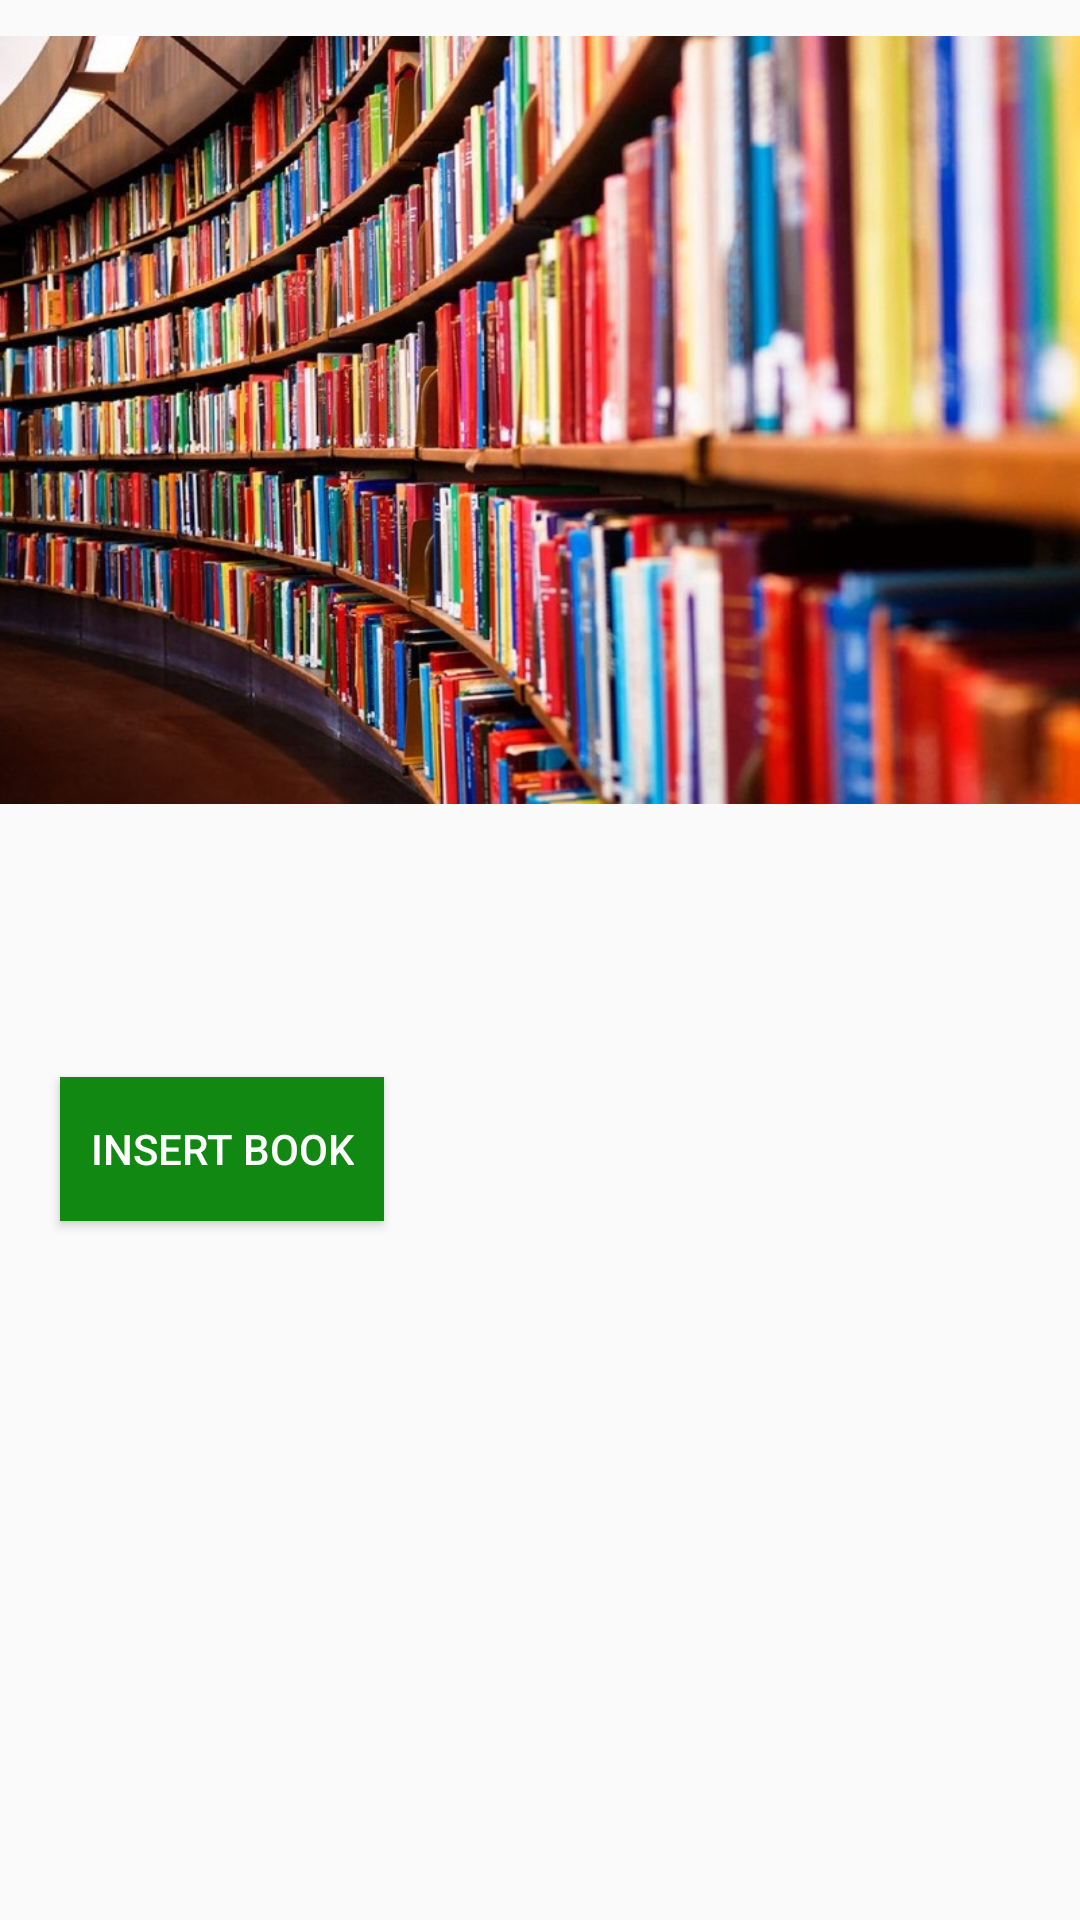

Android layout source for this screen:
<!-- AndroidManifest.xml: application theme AppTheme -->
<!-- res/layout/activity_main.xml -->
<?xml version="1.0" encoding="utf-8"?>
<ScrollView xmlns:android="http://schemas.android.com/apk/res/android"
    xmlns:tools="http://schemas.android.com/tools"
    android:layout_width="match_parent"
    android:layout_height="match_parent">

    <LinearLayout
        android:layout_width="match_parent"
        android:layout_height="match_parent"
        android:orientation="vertical"
        tools:context="com.android.bookstore.MainActivity">

        <ImageView
            android:layout_width="match_parent"
            android:layout_height="280dp"
            android:src="@drawable/books"
            android:textColor="@color/colorBlack" />

        <TextView
            android:id="@+id/view_books"
            android:layout_width="wrap_content"
            android:layout_height="wrap_content"
            android:layout_margin="20dp"
            android:textColor="@color/colorBlack" />

        <TableLayout
            android:id="@+id/book_table"
            android:layout_width="match_parent"
            android:layout_height="match_parent"
            android:layout_marginLeft="@dimen/margin10"
            android:stretchColumns="*">
        </TableLayout>

        <Button
            android:id="@+id/insert_book"
            android:layout_width="wrap_content"
            android:layout_height="wrap_content"
            android:layout_margin="20dp"
            android:background="@color/colorGreen"
            android:padding="@dimen/margin10"
            android:text="@string/insert"
            android:textColor="@color/colorWhite" />
    </LinearLayout>
</ScrollView>
<!-- resources referenced by this layout -->
<resources>
  <color name="colorBlack">#000000</color>
  <color name="colorGreen">#118811</color>
  <color name="colorWhite">#FFFFFF</color>
  <dimen name="margin10">10dp</dimen>
  <!-- drawable books: jpeg bitmap (drawable, 183785 bytes) -->
  <string name="insert">Insert book</string>
  <style name="AppTheme" parent="Theme.AppCompat.Light.DarkActionBar">
          
          <item name="colorPrimary">@color/colorPrimary</item>
          <item name="colorPrimaryDark">@color/colorPrimaryDark</item>
          <item name="colorAccent">@color/colorAccent</item>
      </style>
  <color name="colorPrimary">#3F51B5</color>
  <color name="colorPrimaryDark">#303F9F</color>
  <color name="colorAccent">#FF4081</color>
</resources>
